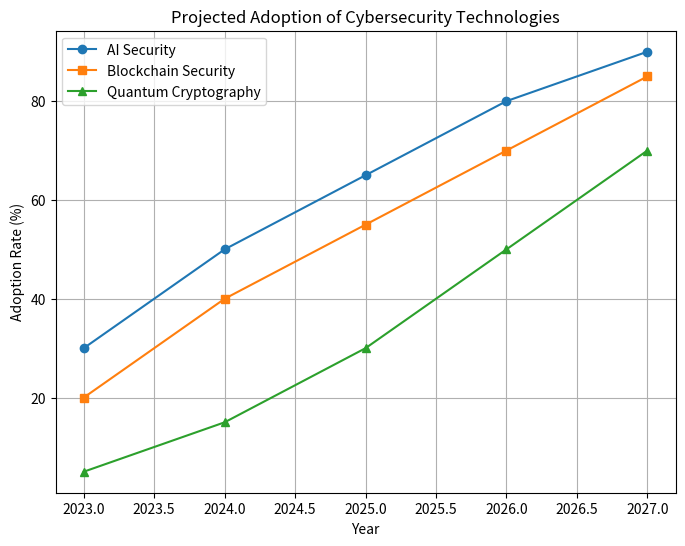

This chart was generated by the following Python code:
import matplotlib.pyplot as plt

# Years and technology adoption rates
years = [2023, 2024, 2025, 2026, 2027]
ai_security = [30, 50, 65, 80, 90]
blockchain_security = [20, 40, 55, 70, 85]
quantum_crypto = [5, 15, 30, 50, 70]

plt.figure(figsize=(8, 6))
plt.plot(years, ai_security, marker='o', label="AI Security")
plt.plot(years, blockchain_security, marker='s', label="Blockchain Security")
plt.plot(years, quantum_crypto, marker='^', label="Quantum Cryptography")

plt.xlabel("Year")
plt.ylabel("Adoption Rate (%)")
plt.title("Projected Adoption of Cybersecurity Technologies")
plt.legend()
plt.grid(True)
plt.show()
